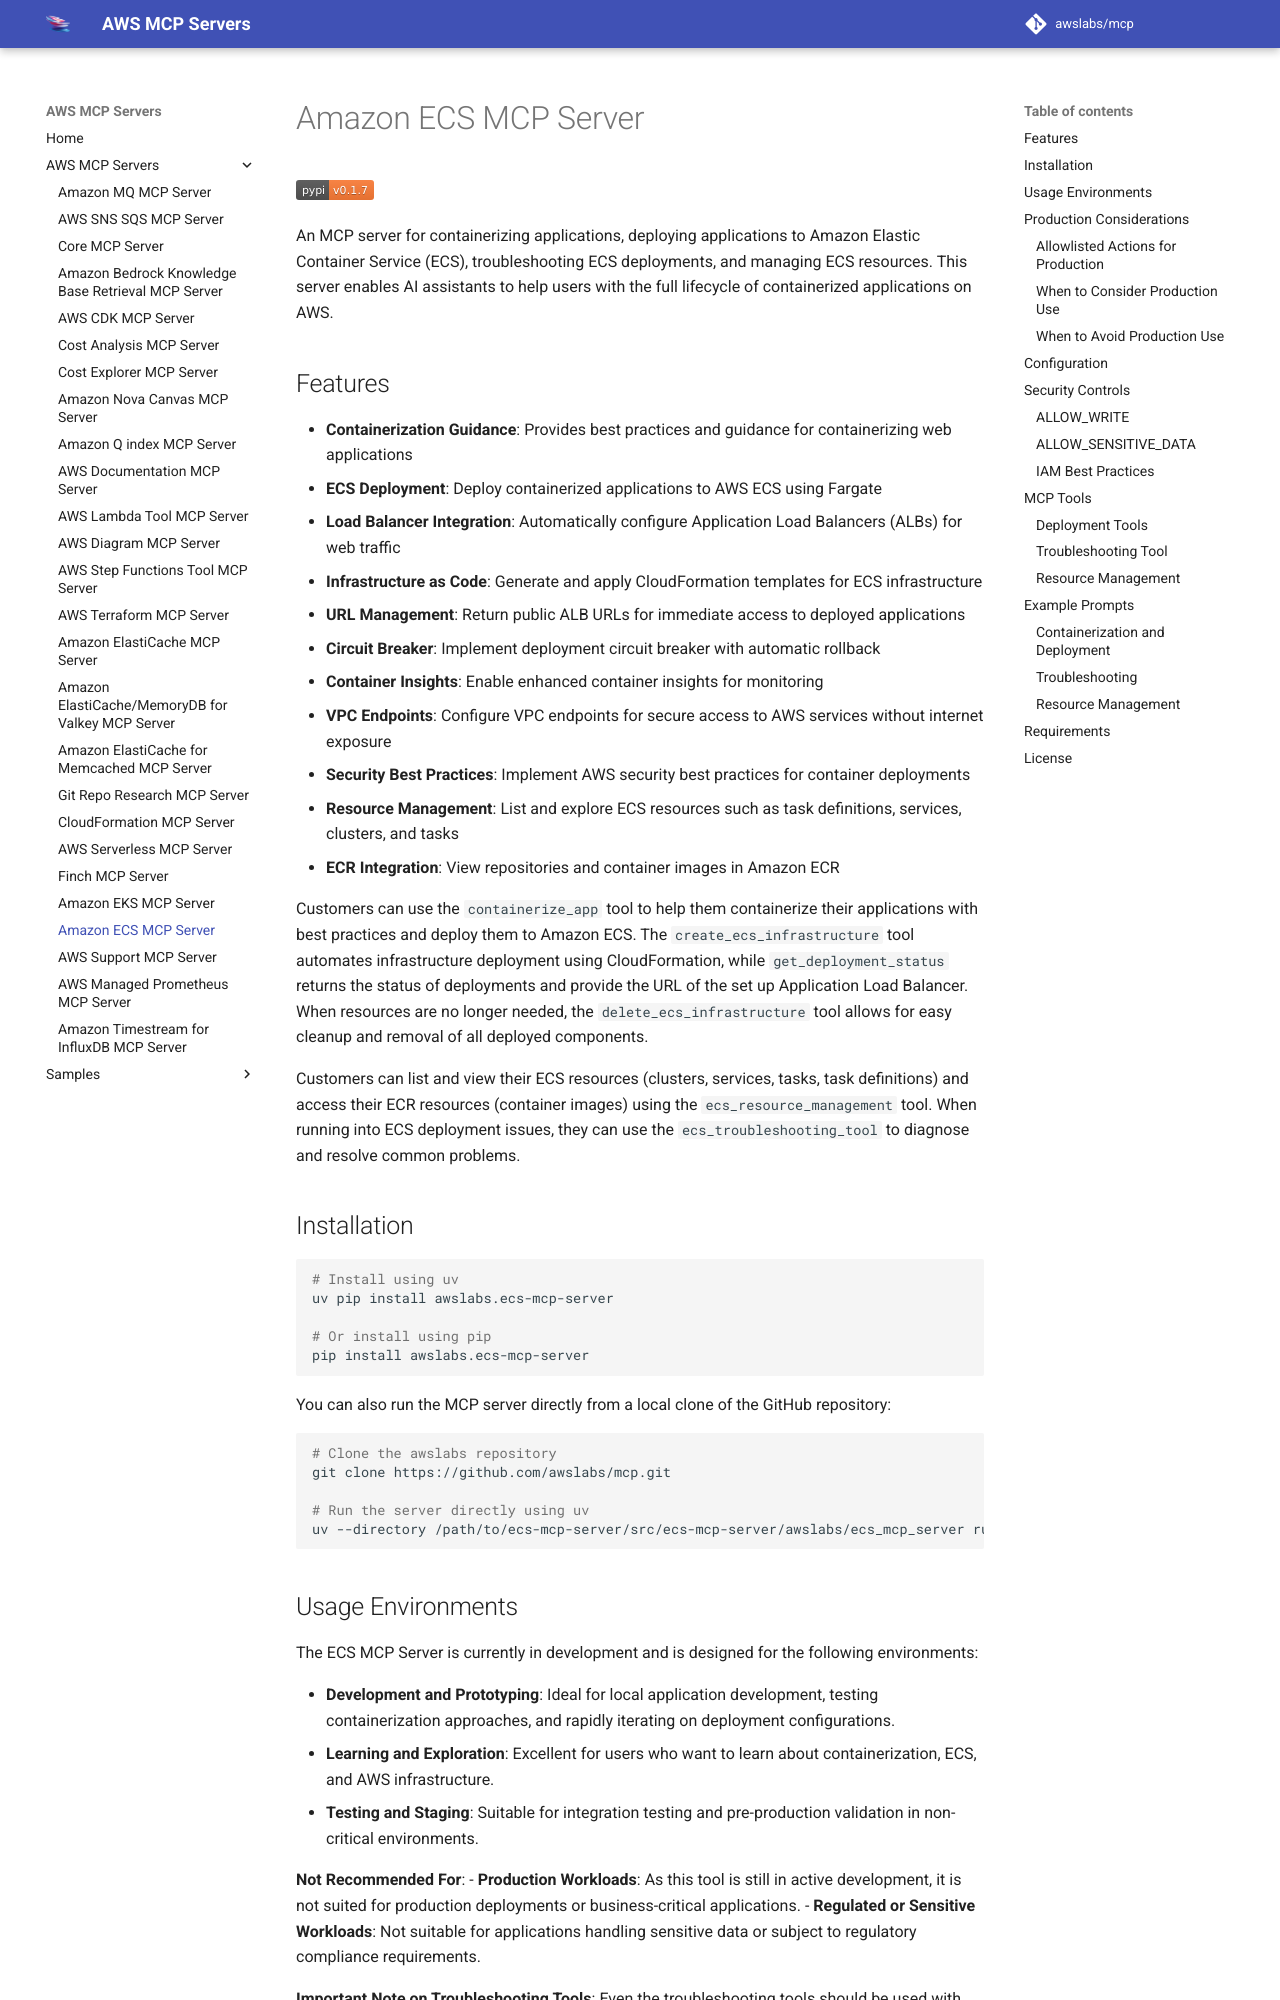

repository: tenzingsherpaa/mcp · page: servers/ecs-mcp-server/index.html · generator: mkdocs

# Amazon ECS MCP Server

[![PyPI version](https://img.shields.io/pypi/v/awslabs.ecs-mcp-server.svg)](https://pypi.org/project/awslabs.ecs-mcp-server/)

An MCP server for containerizing applications, deploying applications to Amazon Elastic Container Service (ECS), troubleshooting ECS deployments, and managing ECS resources. This server enables AI assistants to help users with the full lifecycle of containerized applications on AWS.

## Features

- **Containerization Guidance**: Provides best practices and guidance for containerizing web applications
- **ECS Deployment**: Deploy containerized applications to AWS ECS using Fargate
- **Load Balancer Integration**: Automatically configure Application Load Balancers (ALBs) for web traffic
- **Infrastructure as Code**: Generate and apply CloudFormation templates for ECS infrastructure
- **URL Management**: Return public ALB URLs for immediate access to deployed applications
- **Circuit Breaker**: Implement deployment circuit breaker with automatic rollback
- **Container Insights**: Enable enhanced container insights for monitoring
- **VPC Endpoints**: Configure VPC endpoints for secure access to AWS services without internet exposure
- **Security Best Practices**: Implement AWS security best practices for container deployments
- **Resource Management**: List and explore ECS resources such as task definitions, services, clusters, and tasks
- **ECR Integration**: View repositories and container images in Amazon ECR

Customers can use the `containerize_app` tool to help them containerize their applications with best practices and deploy them to Amazon ECS. The `create_ecs_infrastructure` tool automates infrastructure deployment using CloudFormation, while `get_deployment_status` returns the status of deployments and provide the URL of the set up Application Load Balancer. When resources are no longer needed, the `delete_ecs_infrastructure` tool allows for easy cleanup and removal of all deployed components.

Customers can list and view their ECS resources (clusters, services, tasks, task definitions) and access their ECR resources (container images) using the `ecs_resource_management` tool. When running into ECS deployment issues, they can use the `ecs_troubleshooting_tool` to diagnose and resolve common problems.

## Installation

```bash
# Install using uv
uv pip install awslabs.ecs-mcp-server

# Or install using pip
pip install awslabs.ecs-mcp-server
```

You can also run the MCP server directly from a local clone of the GitHub repository:

```bash
# Clone the awslabs repository
git clone https://github.com/awslabs/mcp.git

# Run the server directly using uv
uv --directory /path/to/ecs-mcp-server/src/ecs-mcp-server/awslabs/ecs_mcp_server run main.py
```
